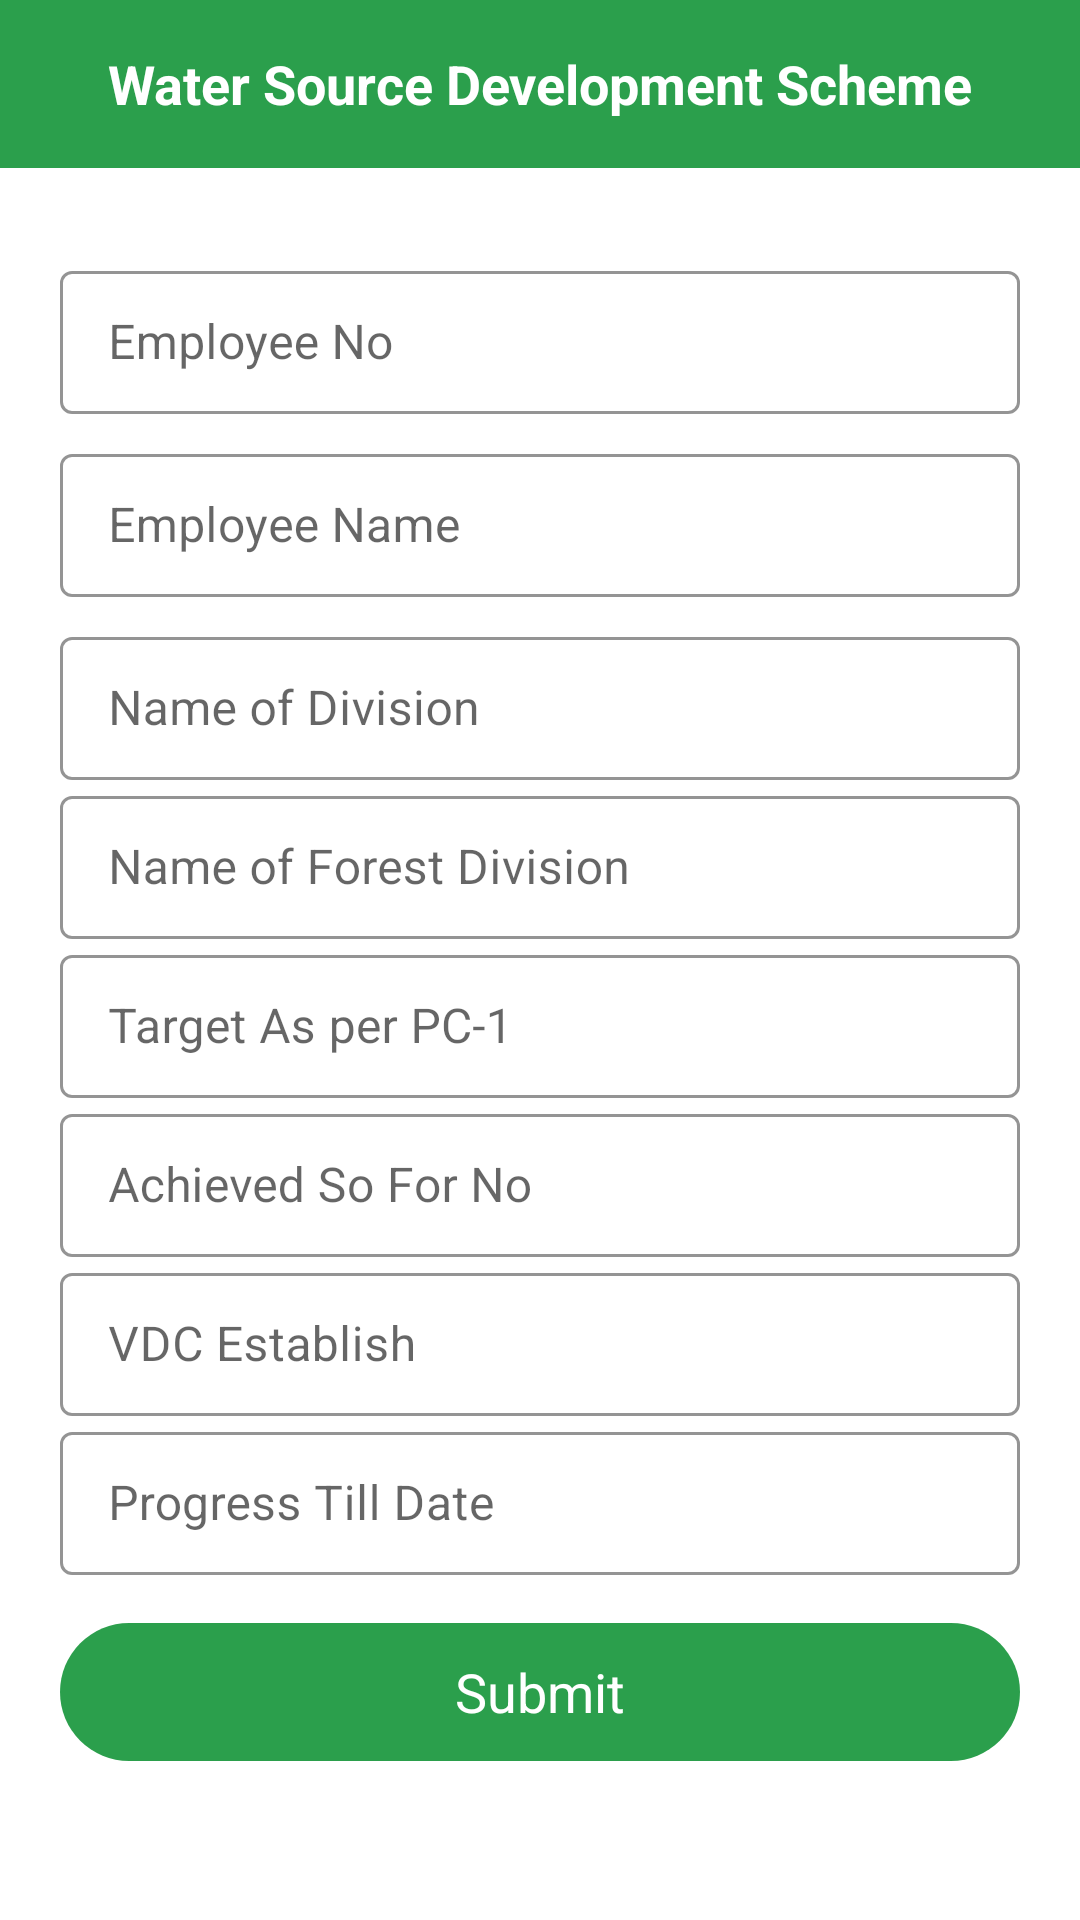

The Android layout XML behind this screen, and the referenced resources:
<!-- AndroidManifest.xml: activity theme Theme.MaterialComponents.DayNight.NoActionBar -->
<!-- res/layout/activity_water_soruce_development_scheme.xml -->
<?xml version="1.0" encoding="utf-8"?>
<LinearLayout xmlns:android="http://schemas.android.com/apk/res/android"
    xmlns:app="http://schemas.android.com/apk/res-auto"
    xmlns:tools="http://schemas.android.com/tools"
    android:layout_width="match_parent"
    android:layout_height="match_parent"
    android:orientation="vertical"
    tools:context=".CD.WaterSourceDevelopmentScheme.WaterSoruceDevelopmentSchemeActivity">

    <RelativeLayout
        android:id="@+id/action_bar"
        android:layout_width="match_parent"
        android:layout_height="?attr/actionBarSize"
        android:background="@color/colorGreen">

        <ImageView
            android:layout_width="wrap_content"
            android:layout_height="wrap_content"
            android:layout_centerVertical="true"
            android:layout_marginLeft="8dp"
            android:background="@drawable/ico_back" />

        <TextView
            android:layout_width="wrap_content"
            android:layout_height="wrap_content"
            android:layout_centerInParent="true"
            android:layout_centerHorizontal="true"
            android:layout_marginTop="5dp"
            android:text="Water Source Development Scheme"
            android:textColor="@color/colorWhite"
            android:textSize="18dp"
            android:textStyle="bold" />

    </RelativeLayout>

    <ScrollView
        android:layout_width="match_parent"
        android:layout_height="wrap_content"
        android:accessibilityTraversalBefore="@id/action_bar">

        <LinearLayout
            android:layout_width="match_parent"
            android:layout_height="wrap_content">

            <LinearLayout
                android:layout_width="match_parent"
                android:layout_height="wrap_content"
                android:layout_marginLeft="20dp"
                android:layout_marginTop="21dp"
                android:layout_marginRight="20dp"
                android:orientation="vertical">

                <com.google.android.material.textfield.TextInputLayout
                    style="@style/EditTextOutline"
                    android:layout_width="match_parent"
                    android:layout_height="wrap_content"
                    android:layout_marginTop="8dp"
                    app:boxStrokeColor="@color/colorBlack"
                    app:hintTextColor="@color/colorBlack">

                    <com.google.android.material.textfield.TextInputEditText
                        android:id="@+id/et_WaterSourceDevelop_empNo"
                        android:layout_width="match_parent"
                        android:layout_height="match_parent"
                        android:hint="Employee No"
                        android:inputType="text" />

                </com.google.android.material.textfield.TextInputLayout>

                <com.google.android.material.textfield.TextInputLayout
                    style="@style/EditTextOutline"
                    android:layout_width="match_parent"
                    android:layout_height="wrap_content"
                    android:layout_marginTop="8dp"
                    app:boxStrokeColor="@color/colorBlack"
                    app:hintTextColor="@color/colorBlack">

                    <com.google.android.material.textfield.TextInputEditText
                        android:id="@+id/et_WaterSourceDevelop_empName"
                        android:layout_width="match_parent"
                        android:layout_height="match_parent"
                        android:hint="Employee Name"
                        android:inputType="text" />

                </com.google.android.material.textfield.TextInputLayout>

                <com.google.android.material.textfield.TextInputLayout
                    style="@style/EditTextOutline"
                    android:layout_width="match_parent"
                    android:layout_height="wrap_content"
                    android:layout_marginTop="8dp"
                    app:boxStrokeColor="@color/colorBlack"
                    app:hintTextColor="@color/colorBlack">

                    <com.google.android.material.textfield.TextInputEditText
                        android:id="@+id/et_WaterSourceDevelop_nameOfDivision"
                        android:layout_width="match_parent"
                        android:layout_height="match_parent"
                        android:hint="Name of Division"
                        android:inputType="text" />

                </com.google.android.material.textfield.TextInputLayout>


                <com.google.android.material.textfield.TextInputLayout
                    style="@style/EditTextOutline"
                    android:layout_width="match_parent"
                    android:layout_height="wrap_content"
                    app:boxStrokeColor="@color/colorBlack"
                    app:hintTextColor="@color/colorBlack">

                    <com.google.android.material.textfield.TextInputEditText
                        android:id="@+id/et_WaterSourceDevelop_nameOfForestDivision"
                        android:layout_width="match_parent"
                        android:layout_height="match_parent"
                        android:hint="Name of Forest Division"
                        android:inputType="text" />

                </com.google.android.material.textfield.TextInputLayout>


                <com.google.android.material.textfield.TextInputLayout
                    style="@style/EditTextOutline"
                    android:layout_width="match_parent"
                    android:layout_height="wrap_content"
                    app:boxStrokeColor="@color/colorBlack"
                    app:hintTextColor="@color/colorBlack">

                    <com.google.android.material.textfield.TextInputEditText
                        android:id="@+id/et_WaterSourceDevelop_TargetAsPC1"
                        android:layout_width="match_parent"
                        android:layout_height="match_parent"
                        android:hint="Target As per PC-1"
                        android:inputType="text" />

                </com.google.android.material.textfield.TextInputLayout>

                <com.google.android.material.textfield.TextInputLayout
                    style="@style/EditTextOutline"
                    android:layout_width="match_parent"
                    android:layout_height="wrap_content"
                    app:boxStrokeColor="@color/colorBlack"
                    app:hintTextColor="@color/colorBlack">

                    <com.google.android.material.textfield.TextInputEditText
                        android:id="@+id/et_WaterSourceDevelop_AchievedSoFarNo"
                        android:layout_width="match_parent"
                        android:layout_height="match_parent"
                        android:hint="Achieved So For No"
                        android:inputType="text" />

                </com.google.android.material.textfield.TextInputLayout>

                <com.google.android.material.textfield.TextInputLayout
                    style="@style/EditTextOutline"
                    android:layout_width="match_parent"
                    android:layout_height="wrap_content"
                    app:boxStrokeColor="@color/colorBlack"
                    app:hintTextColor="@color/colorBlack">

                    <com.google.android.material.textfield.TextInputEditText
                        android:id="@+id/et_WaterSourceDevelop_vdcEstablish"
                        android:layout_width="match_parent"
                        android:layout_height="match_parent"
                        android:hint="VDC Establish"
                        android:inputType="text" />

                </com.google.android.material.textfield.TextInputLayout>

                <com.google.android.material.textfield.TextInputLayout
                    style="@style/EditTextOutline"
                    android:layout_width="match_parent"
                    android:layout_height="wrap_content"
                    app:boxStrokeColor="@color/colorBlack"
                    app:hintTextColor="@color/colorBlack">

                    <com.google.android.material.textfield.TextInputEditText
                        android:id="@+id/et_WaterSourceDevelop_progressTillDate"
                        android:layout_width="match_parent"
                        android:layout_height="match_parent"
                        android:hint="Progress Till Date"
                        android:inputType="date" />

                </com.google.android.material.textfield.TextInputLayout>

                <LinearLayout
                    android:id="@+id/bt_waterSourceDevelopmentSchemes_submit"
                    android:layout_width="match_parent"
                    android:layout_height="46dp"
                    android:layout_gravity="center"
                    android:layout_marginTop="16dp"
                    android:layout_marginBottom="36dp"
                    android:background="@drawable/green_ripple_effect"
                    android:gravity="center">

                    <TextView
                        android:layout_width="wrap_content"
                        android:layout_height="wrap_content"
                        android:text="Submit"
                        android:textColor="@color/colorWhite"
                        android:textSize="18dp" />

                </LinearLayout>

            </LinearLayout>

        </LinearLayout>

    </ScrollView>

</LinearLayout>
<!-- resources referenced by this layout -->
<resources>
  <color name="colorBlack">#000000</color>
  <color name="colorGreen">#2b9f4c</color>
  <color name="colorWhite">#FFFFFF</color>
  <!-- drawable green_ripple_effect (drawable) -->
  <?xml version="1.0" encoding="utf-8"?>
  <ripple xmlns:android="http://schemas.android.com/apk/res/android"
      xmlns:tools="http://schemas.android.com/tools"
      android:color="@color/colorWhite"
      tools:targetApi="lollipop">
      <item android:id="@android:id/mask">
          <shape android:shape="rectangle">
              <solid android:color="@color/colorWhite" />
              <corners android:radius="8dp" />
          </shape>
      </item>
  
      <item android:id="@android:id/background">
          <shape android:shape="rectangle">
              <gradient
                  android:angle="90"
                  android:endColor="@color/colorGreen"
                  android:startColor="@color/colorGreen"
                  android:type="sweep" />
              <corners android:radius="50dp" />
          </shape>
      </item>
  </ripple>
  <style name="EditTextOutline" parent="Widget.MaterialComponents.TextInputLayout.OutlinedBox.Dense">
          <item name="colorAccent">#fff</item>
      </style>
</resources>
